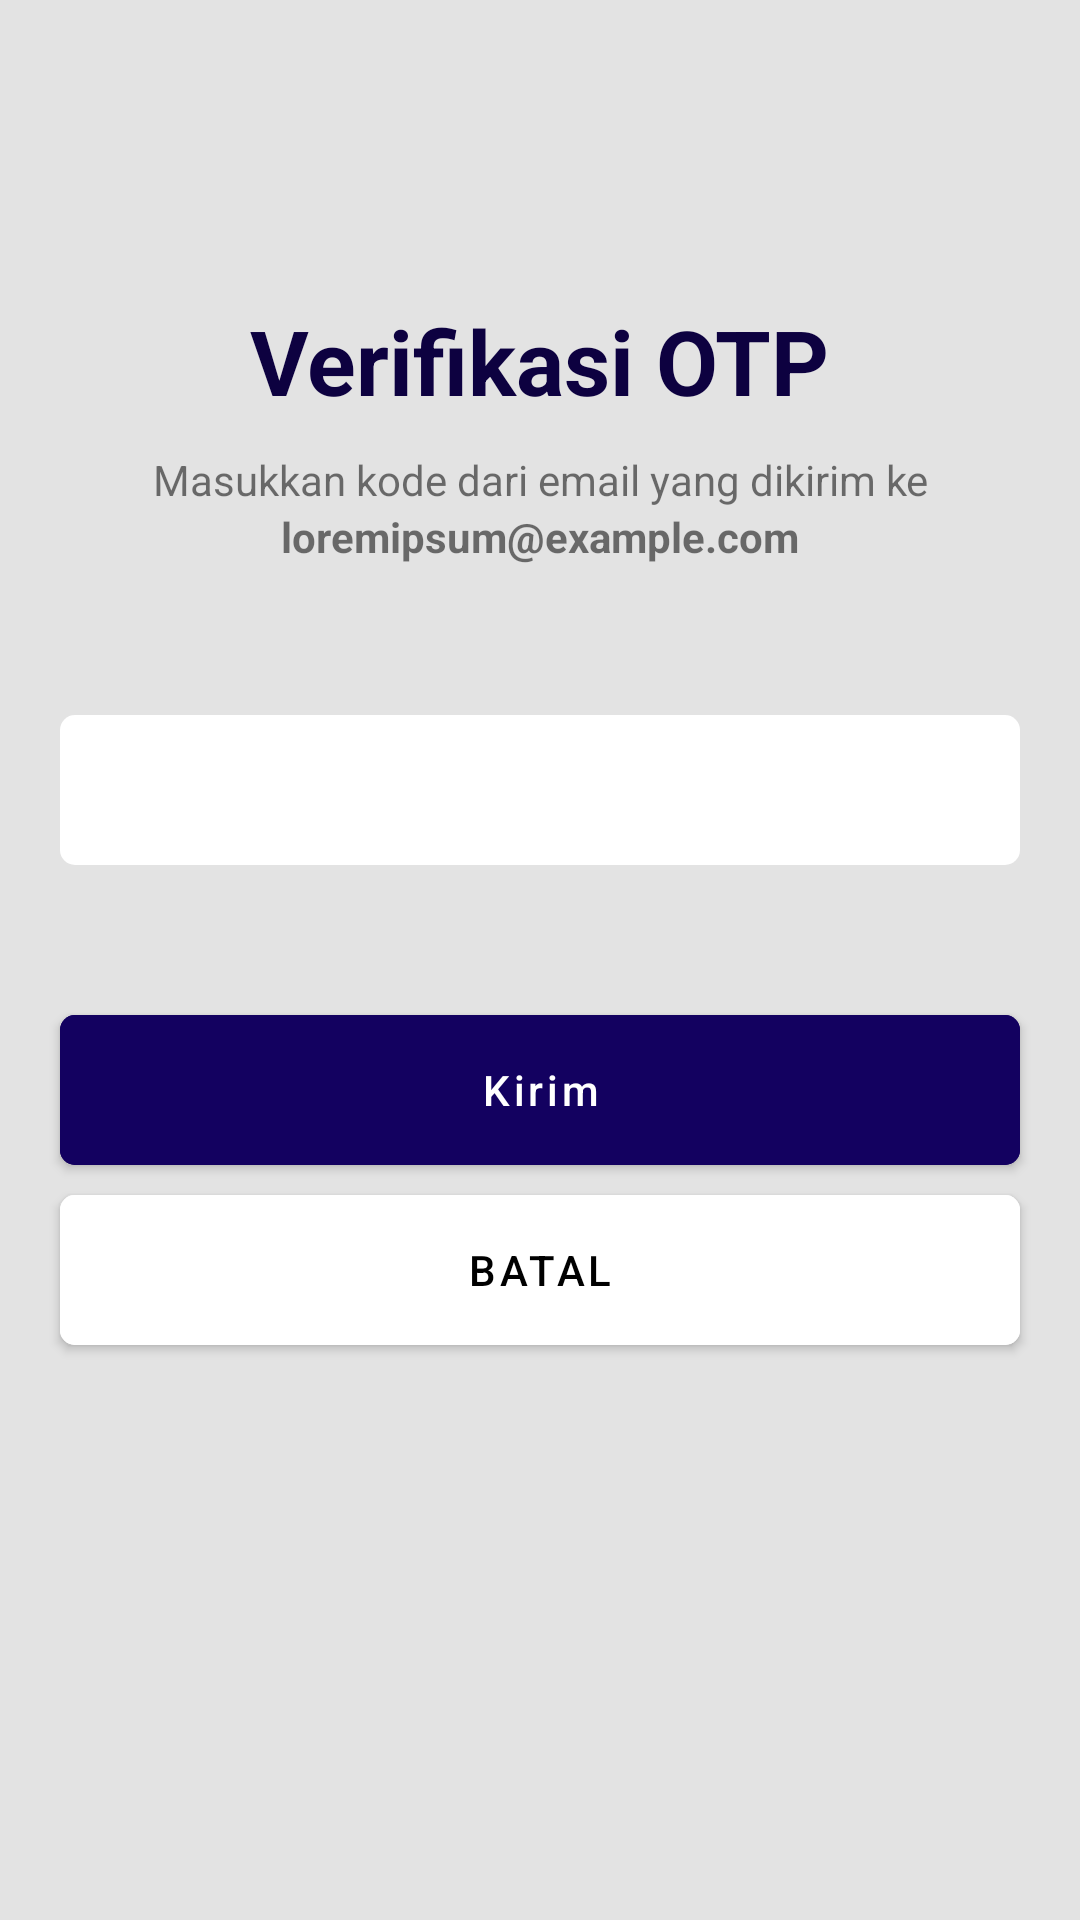

This screen was rendered from an Android layout file. Write that file and the resources it references.
<!-- AndroidManifest.xml: application theme Theme.Jobspot -->
<!-- res/layout/activity_registration_verification.xml -->
<?xml version="1.0" encoding="utf-8"?>
<androidx.constraintlayout.widget.ConstraintLayout xmlns:android="http://schemas.android.com/apk/res/android"
    xmlns:app="http://schemas.android.com/apk/res-auto"
    xmlns:tools="http://schemas.android.com/tools"
    android:layout_width="match_parent"
    android:layout_height="match_parent"
    android:background="@color/grey_E3E3E3">

    <TextView
        android:id="@+id/titleTextView3"
        android:layout_width="wrap_content"
        android:layout_height="wrap_content"
        android:layout_marginTop="100dp"
        android:text="Verifikasi OTP"
        android:textColor="#0D0140"
        android:textSize="30sp"
        android:textStyle="bold"
        app:layout_constraintEnd_toEndOf="parent"
        app:layout_constraintStart_toStartOf="parent"
        app:layout_constraintTop_toTopOf="parent" />

    <TextView
        android:id="@+id/captionTextView2"
        android:layout_width="350dp"
        android:layout_height="wrap_content"
        android:layout_marginTop="10dp"
        android:text="Masukkan kode dari email yang dikirim ke"
        android:textAlignment="center"
        android:textSize="14sp"
        app:layout_constraintEnd_toEndOf="parent"
        app:layout_constraintStart_toStartOf="parent"
        app:layout_constraintTop_toBottomOf="@+id/titleTextView3" />

    <TextView
        android:id="@+id/emailPendaftarTextView"
        android:layout_width="wrap_content"
        android:layout_height="wrap_content"
        android:text="loremipsum@example.com"
        android:textStyle="bold"
        app:layout_constraintEnd_toEndOf="parent"
        app:layout_constraintStart_toStartOf="parent"
        app:layout_constraintTop_toBottomOf="@+id/captionTextView2" />

    <EditText
        android:id="@+id/inputCodeEditText"
        android:layout_width="320dp"
        android:layout_height="50dp"
        android:layout_marginTop="50dp"
        android:background="@drawable/bg_input_field_white"
        android:ems="10"
        android:inputType="number"
        android:textAlignment="center"
        app:layout_constraintEnd_toEndOf="parent"
        app:layout_constraintStart_toStartOf="parent"
        app:layout_constraintTop_toBottomOf="@+id/emailPendaftarTextView"
        tools:ignore="SpeakableTextPresentCheck" />

    <Button
        android:id="@+id/sendButton"
        android:layout_width="320dp"
        android:layout_height="50dp"
        android:layout_marginTop="50dp"
        android:backgroundTint="#130160"
        android:onClick="sendOTPVerificationn"
        android:text="Kirim"
        android:insetTop="0dp"
        android:insetBottom="0dp"
        android:textAllCaps="false"
        app:cornerRadius="5dp"
        app:layout_constraintEnd_toEndOf="parent"
        app:layout_constraintStart_toStartOf="parent"
        app:layout_constraintTop_toBottomOf="@+id/inputCodeEditText" />

    <Button
        android:id="@+id/backButton"
        android:layout_width="320dp"
        android:layout_height="50dp"
        android:insetTop="0dp"
        android:insetBottom="0dp"
        android:layout_marginTop="10dp"
        android:backgroundTint="@color/white"
        android:onClick="toRegistrationActivity"
        android:text="Batal"
        android:textColor="@color/black"
        app:cornerRadius="5dp"
        app:layout_constraintEnd_toEndOf="parent"
        app:layout_constraintStart_toStartOf="parent"
        app:layout_constraintTop_toBottomOf="@+id/sendButton" />

</androidx.constraintlayout.widget.ConstraintLayout>
<!-- resources referenced by this layout -->
<resources>
  <color name="black">#FF000000</color>
  <color name="grey_E3E3E3">#E3E3E3</color>
  <color name="white">#FFFFFFFF</color>
  <!-- drawable bg_input_field_white (drawable) -->
  <?xml version="1.0" encoding="utf-8"?>
  <shape
      xmlns:android="http://schemas.android.com/apk/res/android"
      android:shape="rectangle">
          <solid android:color="#FFFFFF" />
          <corners android:radius="5dp"/>
  </shape>
  <style name="Theme.Jobspot" parent="Theme.MaterialComponents.DayNight.NoActionBar">
          
          <item name="colorPrimary">@color/blue_dark</item>
          <item name="colorPrimaryVariant">@color/blue_dark</item>
          <item name="colorOnPrimary">@color/white</item>
          
          <item name="colorSecondary">@color/teal_200</item>
          <item name="colorSecondaryVariant">@color/teal_700</item>
          <item name="colorOnSecondary">@color/black</item>
          
          <item name="android:statusBarColor" tools:targetApi="l">?attr/colorPrimaryVariant</item>
          
      </style>
  <color name="blue_dark">#130160</color>
  <color name="teal_200">#FF03DAC5</color>
  <color name="teal_700">#FF018786</color>
</resources>
